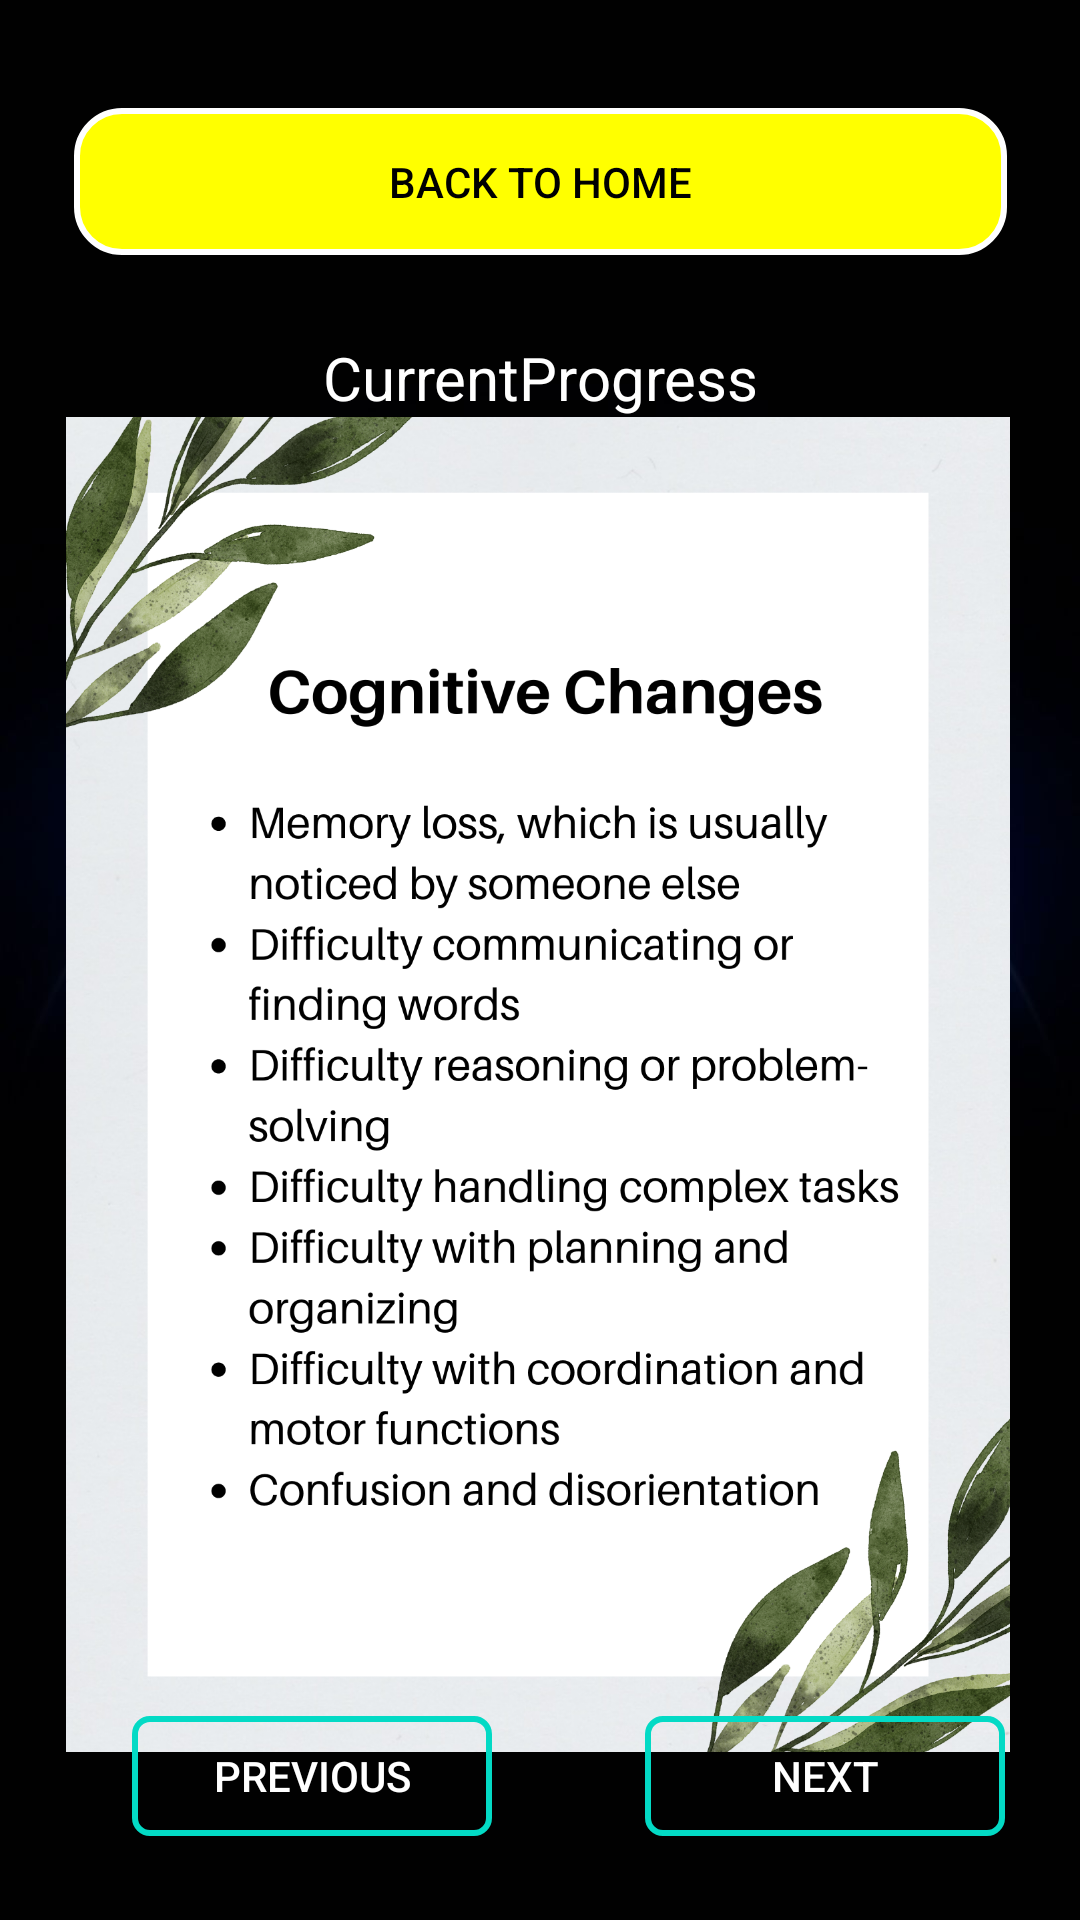

Produce the Android XML layout that renders to this screen, including the resource entries it uses.
<!-- AndroidManifest.xml: application theme AppTheme -->
<!-- res/layout/activity_reading_corner.xml -->
<?xml version="1.0" encoding="utf-8"?>
<androidx.coordinatorlayout.widget.CoordinatorLayout xmlns:android="http://schemas.android.com/apk/res/android"
    xmlns:app="http://schemas.android.com/apk/res-auto"
    xmlns:tools="http://schemas.android.com/tools"
    android:layout_width="match_parent"
    android:layout_height="match_parent"
    tools:context=".ReadingCornerActivity"
    android:background="@drawable/bg">

    <androidx.constraintlayout.widget.ConstraintLayout
        android:id="@+id/constraintLayout2"
        android:layout_width="match_parent"
        android:layout_height="match_parent">

        <Button
            android:id="@+id/btnBackHome"
            android:layout_width="311dp"
            android:layout_height="49dp"
            android:layout_marginTop="36dp"
            android:background="@drawable/border_button_yellow"
            android:text="@string/back_to_home"
            android:textColor="@color/black"
            app:layout_constraintEnd_toEndOf="parent"
            app:layout_constraintStart_toStartOf="parent"
            app:layout_constraintTop_toTopOf="parent" />

        <Button
            android:id="@+id/btnNext"
            android:layout_width="120dp"
            android:layout_height="40dp"
            android:layout_marginBottom="28dp"
            android:background="@drawable/border_teal"
            android:text="@string/next"
            android:textColor="@color/white"
            app:layout_constraintBottom_toBottomOf="parent"
            app:layout_constraintEnd_toEndOf="parent"
            app:layout_constraintHorizontal_bias="0.669"
            app:layout_constraintStart_toEndOf="@+id/btnPrevious" />

        <TextView
            android:id="@+id/txtCurrentProgress"
            android:layout_width="313dp"
            android:layout_height="50dp"
            android:layout_marginTop="16dp"
            android:background="@drawable/border_white"
            android:gravity="center"
            android:text="@string/CurrentProgress"
            android:textColor="#FFFFFF"
            android:textSize="20sp"
            app:layout_constraintEnd_toEndOf="parent"
            app:layout_constraintStart_toStartOf="parent"
            app:layout_constraintTop_toBottomOf="@+id/btnBackHome" />

        <Button
            android:id="@+id/btnPrevious"
            android:layout_width="120dp"
            android:layout_height="40dp"
            android:layout_marginStart="44dp"
            android:layout_marginBottom="28dp"
            android:background="@drawable/border_teal"
            android:text="@string/previous"
            android:textColor="@color/white"
            app:layout_constraintBottom_toBottomOf="parent"
            app:layout_constraintStart_toStartOf="parent" />

        <ImageView
            android:id="@+id/imageView"
            android:layout_width="316dp"
            android:layout_height="445dp"
            android:contentDescription="@string/topics_content"
            android:scaleType="fitCenter"
            android:src="@drawable/topic_1"
            app:layout_constraintBottom_toTopOf="@+id/btnNext"
            app:layout_constraintEnd_toEndOf="parent"
            app:layout_constraintHorizontal_bias="0.484"
            app:layout_constraintStart_toStartOf="parent"
            app:layout_constraintTop_toBottomOf="@+id/txtCurrentProgress" />


    </androidx.constraintlayout.widget.ConstraintLayout>

</androidx.coordinatorlayout.widget.CoordinatorLayout>
<!-- resources referenced by this layout -->
<resources>
  <color name="black">#FF000000</color>
  <color name="white">#FFFFFFFF</color>
  <!-- drawable bg: jpeg bitmap (drawable, 41269 bytes) -->
  <!-- drawable border_button_yellow (drawable) -->
  <?xml version="1.0" encoding="utf-8"?>
  <selector xmlns:android="http://schemas.android.com/apk/res/android">
      <item>
          <shape>
              <corners android:radius="15dp" />
              <solid android:color="@color/yellow" />
              <stroke android:width="2dp" android:color="@color/white" />
          </shape>
      </item>
  </selector>
  <!-- drawable border_teal (drawable) -->
  <?xml version="1.0" encoding="utf-8"?>
  <selector xmlns:android="http://schemas.android.com/apk/res/android">
      <item>
          <shape>
              <corners android:radius="5dp" />
              <stroke android:width="2dp" android:color="@color/teal_200" />
          </shape>
      </item>
  </selector>
  <!-- drawable topic_1: png bitmap (drawable, 959914 bytes) -->
  <string name="CurrentProgress">CurrentProgress</string>
  <string name="back_to_home">Back to Home</string>
  <string name="next">Next</string>
  <string name="previous">Previous</string>
  <string name="topics_content">Topics Content</string>
  <style name="AppTheme" parent="Theme.AppCompat.Light.DarkActionBar">
          <item name="windowActionBar">false</item>
          <item name="windowNoTitle">true</item>
          <item name="android:windowFullscreen">true</item>
      </style>
  <color name="yellow">#FFFF00</color>
  <color name="teal_200">#FF03DAC5</color>
</resources>
